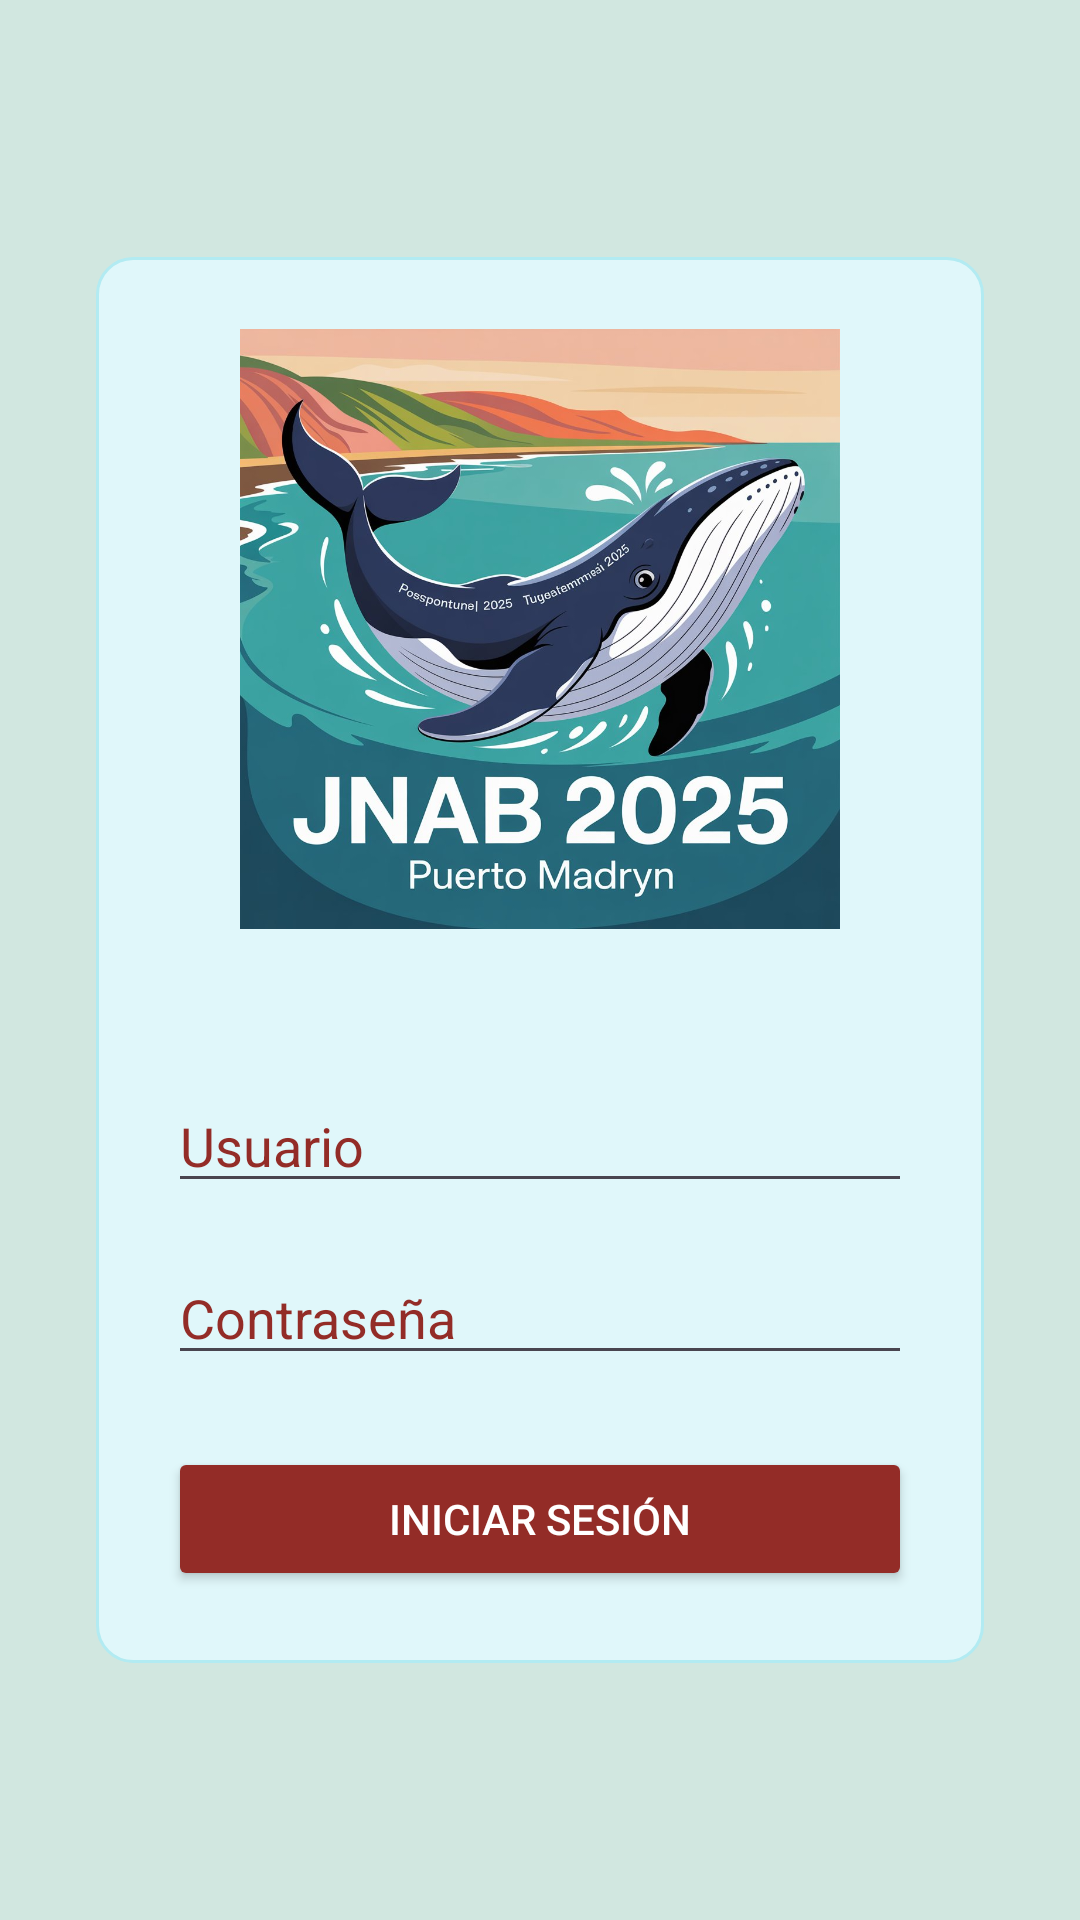

Write the Android layout XML for this screen, with the resource values it uses.
<!-- AndroidManifest.xml: application theme Theme.JNAB2025 -->
<!-- res/layout/fragment_login.xml -->
<?xml version="1.0" encoding="utf-8"?>
<androidx.constraintlayout.widget.ConstraintLayout
    xmlns:android="http://schemas.android.com/apk/res/android"
    xmlns:app="http://schemas.android.com/apk/res-auto"
    xmlns:tools="http://schemas.android.com/tools"
    android:layout_width="match_parent"
    android:layout_height="match_parent"
    android:background="@color/mint_green"
    tools:context=".ui.fragments.LoginFragment">

    
    <LinearLayout
        android:id="@+id/loginContainer"
        android:layout_width="0dp"
        android:layout_height="wrap_content"
        android:orientation="vertical"
        android:background="@drawable/rounded_bg"
        android:padding="24dp"
        android:gravity="center_horizontal"
        app:layout_constraintTop_toTopOf="parent"
        app:layout_constraintBottom_toBottomOf="parent"
        app:layout_constraintStart_toStartOf="parent"
        app:layout_constraintEnd_toEndOf="parent"
        android:layout_marginStart="32dp"
        android:layout_marginEnd="32dp"
        android:layout_marginTop="80dp"
        android:layout_marginBottom="80dp">

        
        <ImageView
            android:id="@+id/ivLogo"
            android:layout_width="200dp"
            android:layout_height="200dp"
            android:layout_marginBottom="50dp"
            android:background="@drawable/rounded_imagen_bg"
            android:src="@drawable/jnab"
            android:scaleType="centerCrop"
            android:contentDescription="Logo" />

        

        
        <EditText
            android:id="@+id/etUsername"
            android:layout_width="match_parent"
            android:layout_height="wrap_content"
            android:hint="Usuario"
            android:textColorHint="@color/dark_red"
            android:textColor="@color/dark_red"
            android:inputType="text"
            android:layout_marginBottom="16dp" />

        <EditText
            android:id="@+id/etPassword"
            android:layout_width="match_parent"
            android:layout_height="wrap_content"
            android:hint="Contraseña"
            android:inputType="textPassword"
            android:textColorHint="@color/dark_red"
            android:textColor="@color/dark_red"
            android:layout_marginBottom="24dp" />

        
        <Button
            android:id="@+id/btnLogin"
            android:layout_width="match_parent"
            android:layout_height="wrap_content"
            android:backgroundTint="@color/dark_red"
            android:textColor="@color/white"
            android:text="Iniciar sesión" />
    </LinearLayout>

</androidx.constraintlayout.widget.ConstraintLayout>
<!-- resources referenced by this layout -->
<resources>
  <color name="dark_red">#932C27</color>
  <color name="mint_green">#D1E7E0</color>
  <color name="white">#FFFFFFFF</color>
  <!-- drawable jnab: jpeg bitmap (drawable, 140180 bytes) -->
  <!-- drawable rounded_bg (drawable) -->
  <?xml version="1.0" encoding="utf-8"?>
  <shape xmlns:android="http://schemas.android.com/apk/res/android"
      android:shape="rectangle">
  
      
      <solid android:color="#E0F7FA" /> 
  
      
      <corners android:radius="12dp" />
  
      
      <stroke
          android:width="1dp"
          android:color="#B2EBF2" /> 
  
  </shape>
  <!-- drawable rounded_imagen_bg (drawable) -->
  <?xml version="1.0" encoding="utf-8"?>
  <shape xmlns:android="http://schemas.android.com/apk/res/android"
      android:shape="rectangle">
  
      
      <solid android:color="#FFFFFF" />
  
      
      <corners android:radius="90dp" />
  
      
      <stroke
          android:width="2dp"
          android:color="#B2EBF2" /> 
  </shape>
  <style name="Theme.JNAB2025" parent="Base.Theme.JNAB2025" />
  <style name="Base.Theme.JNAB2025" parent="Theme.Material3.DayNight.NoActionBar">
          
          
      </style>
</resources>
